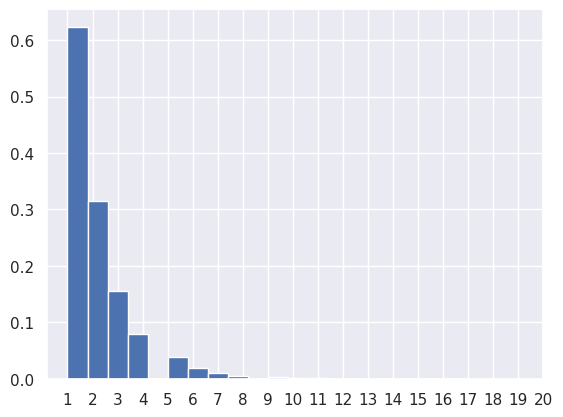

Write the Python code that produced this figure.
from scipy.stats import geom
import numpy as np
import matplotlib.pyplot as plt
import seaborn

seaborn.set()

x = range(1, 21)
# 生成服从p=0.5的几何分布随机变量
geom_rv = geom(p=0.5)
geom_rvs = geom_rv.rvs(size=100000)

plt.hist(geom_rvs, bins=20, density=True, stacked=True)
plt.gca().axes.set_xticks(x)

mean, var, skew, kurt = geom_rv.stats(moments='mvsk')
E_sim = np.mean(geom_rvs)
S_sim = np.std(geom_rvs)
V_sim = S_sim * S_sim

print('mean={},var={}'.format(mean, var))
print('E_sim={},V_sim={}'.format(E_sim, V_sim))

plt.show()
